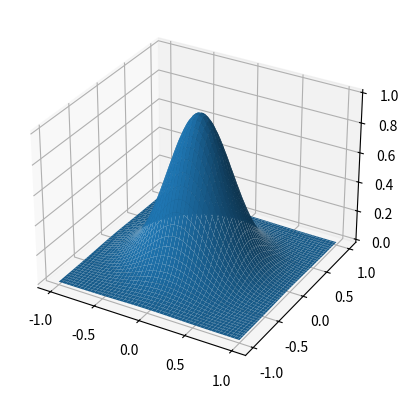
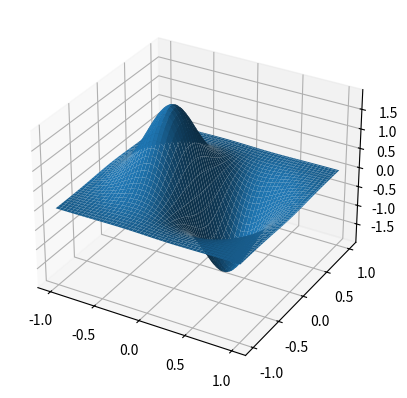

Write the Python code that produced these figures, in order.
#!/usr/bin/env python3
# -*- coding: utf-8 -*-
"""
Created on Fri Jul  9 15:47:59 2021

[redacted]

"""

from numpy.fft import fft2, fftfreq, ifft2
from numpy import meshgrid

def differentiate_2d(u, x, y):
    '''a function to estimate derivatives of the 2D array u(x,y) using fft
    
    u - the 2d array to differentiate
    x - the 1d array of values for the variable x
    y - the 1d array of values for the variable y
    '''
    pi = 3.141592653589793
    U = fft2(u)
    X, Y = meshgrid(fftfreq(len(x), d=x[1]-x[0]), fftfreq(len(y), d=y[1]-y[0]))
    dudx = ifft2( pi * 2j * X * U )
    dudy = ifft2( pi * 2j * Y * U )
    return dudx, dudy
    





if __name__ == '__main__':
    import matplotlib.pyplot as plt
    from mpl_toolkits import mplot3d
    import numpy as np
    
    # example for differentiating a Gaussian:
    # generate samples and grid:    
    x_ = np.linspace(-1,1,100)
    y_ = np.linspace(-1,1,100)
    x, y = np.meshgrid(x_, y_)
    u = np.exp( - ((x**2 + y**2)/0.2) )
    
    
    # plot original:
    fig = plt.figure()
    ax = plt.axes(projection='3d')
    ax.plot_surface(x, y, u)
    
    
    # estimate derivatives:
    dudx, dudy = differentiate_2d(u, x_, y_)
    
    
    # plot derivatie dudx:
    fig = plt.figure()
    ax = plt.axes(projection='3d')
    ax.plot_surface(x, y, dudx)

    
